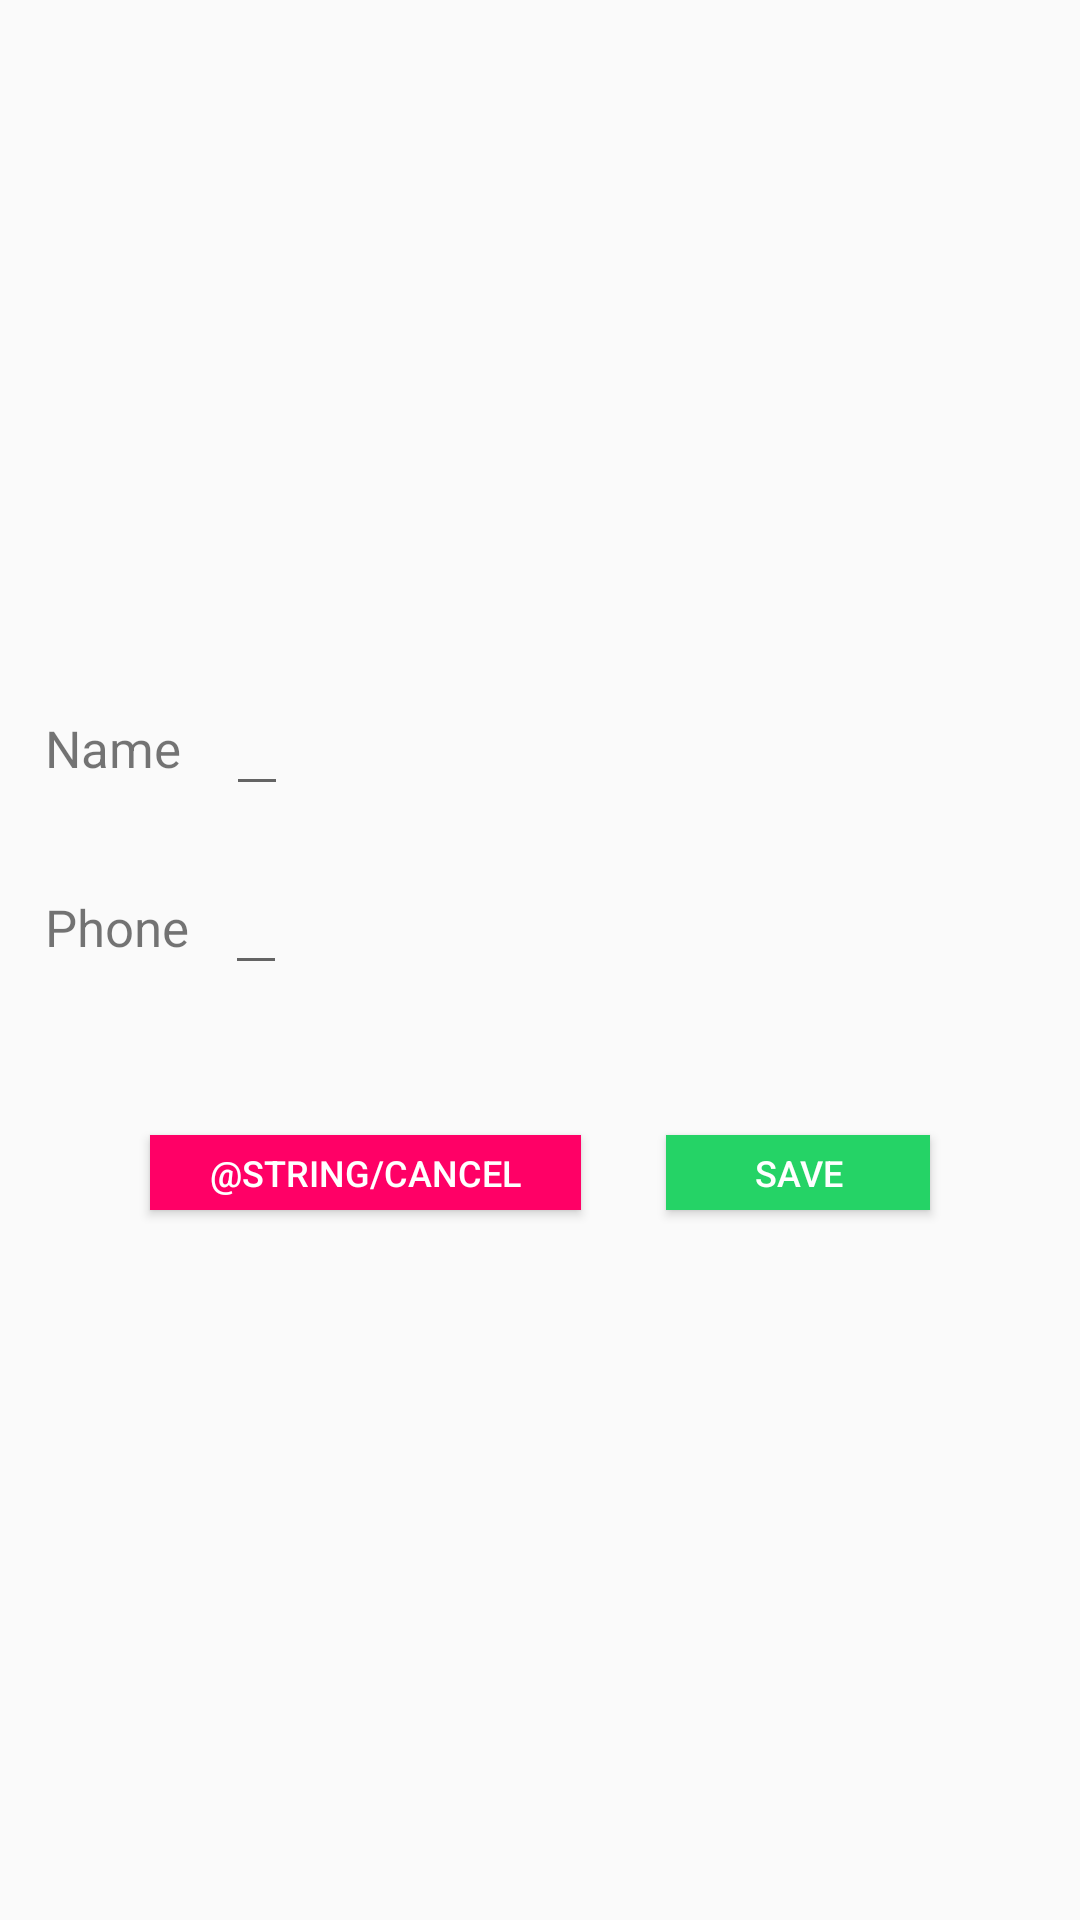

Reconstruct the res/layout file that produces this screen, plus the resources it refers to.
<!-- AndroidManifest.xml: application theme Theme.RoomBuddy -->
<!-- res/layout/activity_profile_edit.xml -->
<?xml version="1.0" encoding="utf-8"?>
<androidx.constraintlayout.widget.ConstraintLayout xmlns:android="http://schemas.android.com/apk/res/android"
    xmlns:app="http://schemas.android.com/apk/res-auto"
    xmlns:tools="http://schemas.android.com/tools"
    android:layout_width="match_parent"
    android:layout_height="match_parent"
    tools:context=".general.ProfileEdit">


    <RelativeLayout
        android:layout_width="match_parent"
        android:layout_height="wrap_content"
        app:layout_constraintBottom_toBottomOf="parent"
        app:layout_constraintTop_toTopOf="parent">

        <RelativeLayout
            android:id="@+id/profile_edit_name_layout"
            android:layout_width="match_parent"
            android:layout_height="wrap_content"
            android:paddingStart="15dp"
            android:paddingLeft="15dp"
            android:paddingEnd="15dp"
            android:paddingRight="15dp">


            <TextView
                android:id="@+id/profile_edit_name_title"
                android:layout_width="wrap_content"
                android:layout_height="wrap_content"
                android:layout_alignBottom="@id/profile_edit_full_name"
                android:paddingEnd="15dp"
                android:paddingRight="15dp"
                android:paddingBottom="8dp"
                android:text="Name"
                android:textSize="17sp" />

            <EditText
                android:id="@+id/profile_edit_full_name"
                android:layout_width="wrap_content"
                android:layout_height="wrap_content"
                android:layout_toEndOf="@id/profile_edit_name_title"
                android:layout_toRightOf="@id/profile_edit_name_title"
                android:textColor="@color/black"
                android:textSize="17sp" />


        </RelativeLayout>

        <RelativeLayout
            android:id="@+id/profile_edit_number_layout"
            android:layout_width="match_parent"
            android:layout_height="wrap_content"
            android:layout_below="@id/profile_edit_name_layout"
            android:layout_marginTop="20dp"
            android:paddingStart="15dp"
            android:paddingLeft="15dp"
            android:paddingEnd="15dp"
            android:paddingRight="15dp">


            <TextView
                android:id="@+id/profile_edit_phone_title"
                android:layout_width="wrap_content"
                android:layout_height="wrap_content"
                android:layout_alignBottom="@id/profile_edit_phone_number"
                android:paddingEnd="12dp"
                android:paddingRight="12dp"
                android:paddingBottom="8dp"
                android:text="Phone"
                android:textSize="17sp" />


            <EditText
                android:id="@+id/profile_edit_phone_number"
                android:layout_width="wrap_content"
                android:layout_height="wrap_content"
                android:layout_toEndOf="@id/profile_edit_phone_title"
                android:layout_toRightOf="@id/profile_edit_phone_title"
                android:textColor="@color/black"
                android:textSize="17sp" />


        </RelativeLayout>

        <Button
            android:id="@+id/profile_edit_cancel_button"
            android:layout_width="wrap_content"
            android:layout_height="25dp"
            android:layout_below="@id/profile_edit_number_layout"
            android:layout_marginStart="50dp"
            android:layout_marginLeft="50dp"
            android:layout_marginTop="50dp"
            android:layout_marginBottom="8dp"
            android:background="@color/red"
            android:onClick="cancel"
            android:paddingStart="20dp"
            android:paddingLeft="20dp"
            android:paddingEnd="20dp"
            android:paddingRight="20dp"
            android:text="@string/cancel"
            android:textColor="@color/white"
            android:textSize="12sp" />

        <Button
            android:id="@+id/profile_edit_save_button"
            android:layout_width="wrap_content"
            android:layout_height="25dp"
            android:layout_below="@id/profile_edit_number_layout"
            android:layout_alignParentEnd="true"
            android:layout_alignParentRight="true"
            android:layout_marginTop="50dp"
            android:layout_marginEnd="50dp"
            android:layout_marginRight="50dp"
            android:layout_marginBottom="8dp"
            android:background="@color/green"
            android:onClick="save"
            android:paddingStart="20dp"
            android:paddingLeft="20dp"
            android:paddingEnd="20dp"
            android:paddingRight="20dp"
            android:text="SAVE"
            android:textColor="@color/white"
            android:textSize="12sp" />

    </RelativeLayout>

</androidx.constraintlayout.widget.ConstraintLayout>
<!-- resources referenced by this layout -->
<resources>
  <color name="black">#000</color>
  <color name="green">#25D366</color>
  <color name="red">#ff0066</color>
  <color name="white">#FFFFFFFF</color>
  <style name="Theme.RoomBuddy" parent="Theme.MaterialComponents.Light.NoActionBar.Bridge">
          
          <item name="colorPrimary">@color/colorPrimary</item>
          <item name="colorPrimaryVariant">@color/colorPrimaryDark</item>
          <item name="colorOnPrimary">@color/white</item>
          
          <item name="colorSecondary">@color/colorPrimaryLight</item>
          <item name="colorSecondaryVariant">@color/twitter_blue</item>
          <item name="colorOnSecondary">@color/facebook_blue</item>
          
          <item name="android:statusBarColor" tools:targetApi="l">?attr/colorPrimaryVariant</item>
          
      </style>
  <color name="colorPrimary">#0000e6</color>
  <color name="colorPrimaryDark">#0000b3</color>
  <color name="colorPrimaryLight">#9999ff</color>
  <color name="twitter_blue">#1DA1F2</color>
  <color name="facebook_blue">#4267B2</color>
</resources>
